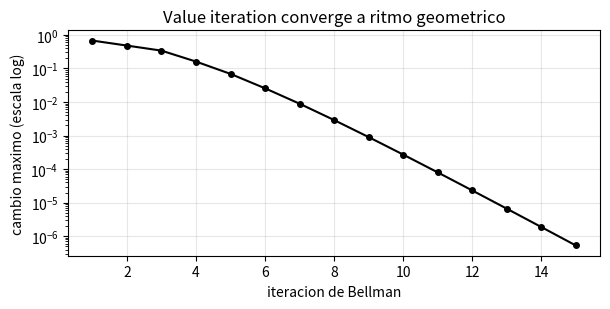
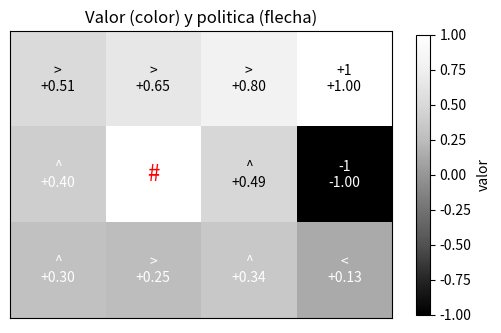

Here is the Python script that generated these plots, in order:
import numpy as np
import matplotlib.pyplot as plt
np.random.seed(0)

# Mundo 3x4. +1 = salida buena, -1 = trampa, # = muro.
FILAS, COLS = 3, 4
META, TRAMPA, MURO = (0,3), (1,3), (1,1)
RECOMPENSA_PASO = -0.04          # moverse cuesta un poquito (incita a no dar rodeos)
GAMMA = 0.9                       # cuanto importa el futuro (descuento)
terminales = {META: 1.0, TRAMPA: -1.0}
ACCIONES = {"^":(-1,0), "v":(1,0), "<":(0,-1), ">":(0,1)}

def estados(): return [(f,c) for f in range(FILAS) for c in range(COLS) if (f,c) != MURO]
def mover(s, a):
    f, c = s[0]+ACCIONES[a][0], s[1]+ACCIONES[a][1]
    return (f,c) if (0<=f<FILAS and 0<=c<COLS and (f,c)!=MURO) else s   # chocar = te quedas

print("Mundo 3x4 con salida (+1), trampa (-1) y un muro (#). El robot NO sabe el camino.")
print("Mapa (S=salida, T=trampa, #=muro, .=casilla normal, R=inicio del robot):")
for f in range(FILAS):
    fila = []
    for c in range(COLS):
        s = (f,c)
        if s == META: fila.append("S")
        elif s == TRAMPA: fila.append("T")
        elif s == MURO: fila.append("#")
        elif s == (2,0): fila.append("R")
        else: fila.append(".")
    print("   " + " ".join(fila))


def resultados(s, a):
    # 80% la accion elegida, 10% cada perpendicular (mundo resbaladizo)
    perp = {"^":["<",">"], "v":["<",">"], "<":["^","v"], ">":["^","v"]}[a]
    return [(0.8, mover(s,a)), (0.1, mover(s,perp[0])), (0.1, mover(s,perp[1]))]

print("Si el robot intenta ir a la derecha, el 80% de las veces lo logra, pero el 20% resbala de lado.")
print("Ejemplo desde (2,0) intentando '>':", resultados((2,0), ">"))
print("Ejemplo desde (2,2) intentando '^':", resultados((2,2), "^"))
print("\nFijate: la suma de probabilidades de cada accion es 1. El azar no quita masa, la reparte.")


def valor_de(s, a, V, gamma, coste):
    return sum(p*(coste + gamma*V[s2]) for p, s2 in resultados(s, a))

V = {s: 0.0 for s in estados()}
for s, r in terminales.items(): V[s] = r
historia = []

for iteracion in range(1, 200):
    delta = 0
    for s in estados():
        if s in terminales: continue
        mejor = max(valor_de(s, a, V, GAMMA, RECOMPENSA_PASO) for a in ACCIONES)
        delta = max(delta, abs(mejor - V[s])); V[s] = mejor
    historia.append(delta)
    if delta < 1e-6: break

print(f"Convergio en {iteracion} iteraciones.\n")
print("VALOR de cada casilla (lo que vale estar ahi):")
for f in range(FILAS):
    print("  " + "  ".join(f"{V.get((f,c),0):+.2f}" if (f,c)!=MURO else "  ##  " for c in range(COLS)))


plt.figure(figsize=(6.2, 3.2))
plt.semilogy(range(1, len(historia)+1), historia, "-o", color="black", markersize=4)
plt.xlabel("iteracion de Bellman"); plt.ylabel("cambio maximo (escala log)")
plt.title("Value iteration converge a ritmo geometrico"); plt.grid(True, alpha=0.3)
plt.tight_layout(); plt.show()
print(f"El cambio cae de {historia[0]:.3f} en la primera vuelta a {historia[-1]:.1e} en la ultima.")


def politica_de(V, gamma, coste):
    return {s: max(ACCIONES, key=lambda a: valor_de(s, a, V, gamma, coste))
            for s in estados() if s not in terminales}

POL = politica_de(V, GAMMA, RECOMPENSA_PASO)

def dibuja_politica(pol):
    for f in range(FILAS):
        fila = []
        for c in range(COLS):
            s = (f,c)
            if s == MURO: fila.append(" # ")
            elif s == META: fila.append(" +1")
            elif s == TRAMPA: fila.append(" -1")
            else: fila.append(f"  {pol[s]}")
        print("  " + " ".join(fila))

print("POLITICA optima (que hacer en cada casilla):")
dibuja_politica(POL)
print("\nLas flechas evitan la trampa y rodean el muro. Nadie las programo: salen del valor.")


malla = np.full((FILAS, COLS), np.nan)
for (f,c), v in V.items(): malla[f,c] = v

fig, ax = plt.subplots(figsize=(5.2, 3.8))
im = ax.imshow(malla, cmap="Greys_r")
for f in range(FILAS):
    for c in range(COLS):
        s = (f,c)
        if s == MURO:
            ax.text(c, f, "#", ha="center", va="center", fontsize=16, color="red"); continue
        etq = {META:"+1", TRAMPA:"-1"}.get(s, POL.get(s, ""))
        ax.text(c, f, f"{etq}\n{V[s]:+.2f}", ha="center", va="center",
                color="white" if malla[f,c] < 0.4 else "black", fontsize=10)
ax.set_xticks([]); ax.set_yticks([]); ax.set_title("Valor (color) y politica (flecha)")
plt.colorbar(im, ax=ax, shrink=0.8, label="valor"); plt.tight_layout(); plt.show()


print("Valor de la fila de abajo (columnas 0 a 3, de izquierda a derecha):")
print("   " + "   ".join(f"{V[(2,c)]:+.3f}" for c in range(COLS)))

print(f"\nLa casilla (2,3), justo DEBAJO de la trampa, vale {V[(2,3)]:+.3f}: es la mas baja de su fila.")
print(f"Su politica es '{POL[(2,3)]}': huye hacia un lado en vez de subir hacia la trampa.")
print(f"\nLa casilla (2,2), una mas a la izquierda y ya lejos del peligro, vale {V[(2,2)]:+.3f}.")
print("El castigo de la trampa se propaga hacia abajo y hunde el valor de su vecina.")


def resuelve(gamma, coste=RECOMPENSA_PASO):
    V = {s: 0.0 for s in estados()}
    for s, r in terminales.items(): V[s] = r
    for _ in range(400):
        d = 0
        for s in estados():
            if s in terminales: continue
            mejor = max(valor_de(s, a, V, gamma, coste) for a in ACCIONES)
            d = max(d, abs(mejor - V[s])); V[s] = mejor
        if d < 1e-8: break
    return V, politica_de(V, gamma, coste)

print("gamma | valor del inicio (2,0) | politica del inicio")
for g in [0.99, 0.9, 0.5, 0.2, 0.1]:
    Vg, polg = resuelve(g)
    print(f"  {g:>4} |        {Vg[(2,0)]:+.3f}         |        {polg[(2,0)]}")
print("\nCon gamma alto el inicio vale mas (el futuro premio cuenta); con gamma bajo, el agente apenas")
print("valora llegar a la meta lejana: se vuelve cortoplacista.")


print("coste del paso | valor del inicio | casillas que cambian de decision respecto al mundo barato (-0.04)")
for coste in [-0.01, -0.04, -0.2, -0.5, -1.0]:
    Vc, polc = resuelve(GAMMA, coste)
    cambios = sum(1 for s in polc if polc[s] != POL[s])
    print(f"   {coste:>6}      |     {Vc[(2,0)]:+.3f}      |   {cambios} de {len(polc)} casillas")
print("\nCuanto mas caro el paso, mas baja el valor del inicio y mas casillas cambian su decision: el")
print("robot deja de dar rodeos prudentes porque cada paso de mas le sale carisimo.")


def resuelve_con_ruido(p_acierto):
    p_lado = (1 - p_acierto) / 2
    def res(s, a):
        perp = {"^":["<",">"], "v":["<",">"], "<":["^","v"], ">":["^","v"]}[a]
        return [(p_acierto, mover(s,a)), (p_lado, mover(s,perp[0])), (p_lado, mover(s,perp[1]))]
    V = {s: 0.0 for s in estados()}
    for s, r in terminales.items(): V[s] = r
    for _ in range(400):
        d = 0
        for s in estados():
            if s in terminales: continue
            mejor = max(sum(p*(RECOMPENSA_PASO + GAMMA*V[s2]) for p, s2 in res(s,a)) for a in ACCIONES)
            d = max(d, abs(mejor - V[s])); V[s] = mejor
        if d < 1e-8: break
    pol = {s: max(ACCIONES, key=lambda a: sum(p*(RECOMPENSA_PASO + GAMMA*V[s2]) for p, s2 in res(s,a)))
           for s in estados() if s not in terminales}
    return V, pol

Vdet, poldet = resuelve_con_ruido(1.0)
print("p(acierto) |  mundo            | valor del inicio | casillas distintas al mundo determinista")
for p in [1.0, 0.8, 0.6]:
    Vp, polp = resuelve_con_ruido(p)
    etiqueta = {1.0:"determinista", 0.8:"resbaladizo", 0.6:"muy caotico"}[p]
    dif = sum(1 for s in polp if polp[s] != poldet[s])
    print(f"    {p:>4}    | {etiqueta:<16} |     {Vp[(2,0)]:+.3f}      |   {dif} de {len(polp)} casillas")
print("\nCon menos azar el inicio vale mas y la politica se acerca a la del mundo determinista; con")
print("mucho azar aparecen cambios: el robot prefiere rutas con margen porque resbalar cerca de la")
print("trampa se paga muy caro.")


np.random.seed(0)
def un_viaje(pol, inicio=(2,0), max_pasos=100):
    s = inicio
    for paso in range(1, max_pasos+1):
        if s in terminales: return ("meta" if s == META else "trampa"), paso
        probs, destinos = zip(*resultados(s, pol[s]))
        s = destinos[np.random.choice(len(destinos), p=probs)]
    return "perdido", max_pasos

N = 5000
finales = [un_viaje(POL) for _ in range(N)]
metas = sum(1 for r,_ in finales if r == "meta")
trampas = sum(1 for r,_ in finales if r == "trampa")
pasos_meta = [p for r,p in finales if r == "meta"]
print(f"De {N} viajes con la politica optima:")
print(f"  llega a la SALIDA: {metas} ({100*metas/N:.1f}%)")
print(f"  cae en la TRAMPA:  {trampas} ({100*trampas/N:.1f}%)")
print(f"  pasos medios hasta la salida: {np.mean(pasos_meta):.1f}")
print("\nNi siquiera la politica optima evita la trampa el 100% de las veces: el azar manda.")
print("Pero la inmensa mayoria de los viajes acaban bien, que es lo que Bellman maximiza.")


def policy_iteration(gamma=GAMMA, coste=RECOMPENSA_PASO):
    pol = {s: ">" for s in estados() if s not in terminales}   # politica inicial tonta
    for vuelta in range(1, 100):
        # 1) evaluar la politica actual (iterando hasta estabilizar V)
        V = {s: 0.0 for s in estados()}
        for s, r in terminales.items(): V[s] = r
        for _ in range(1000):
            d = 0
            for s in pol:
                v = valor_de(s, pol[s], V, gamma, coste)
                d = max(d, abs(v - V[s])); V[s] = v
            if d < 1e-9: break
        # 2) mejorar la politica siendo avariciosos respecto a V
        estable = True
        for s in pol:
            mejor_a = max(ACCIONES, key=lambda a: valor_de(s, a, V, gamma, coste))
            if mejor_a != pol[s]: estable = False
            pol[s] = mejor_a
        if estable: return pol, V, vuelta
    return pol, V, vuelta

pol_pi, V_pi, vueltas = policy_iteration()
iguales = all(pol_pi[s] == POL[s] for s in pol_pi)
print(f"Policy iteration convergio en {vueltas} mejoras de politica.")
print(f"Value iteration habia necesitado {iteracion} barridos de Bellman.")
print(f"\nLas dos politicas coinciden en todas las casillas: {iguales}")
print("\nDos algoritmos distintos, el mismo punto fijo. Asi es Bellman: el optimo es unico.")
